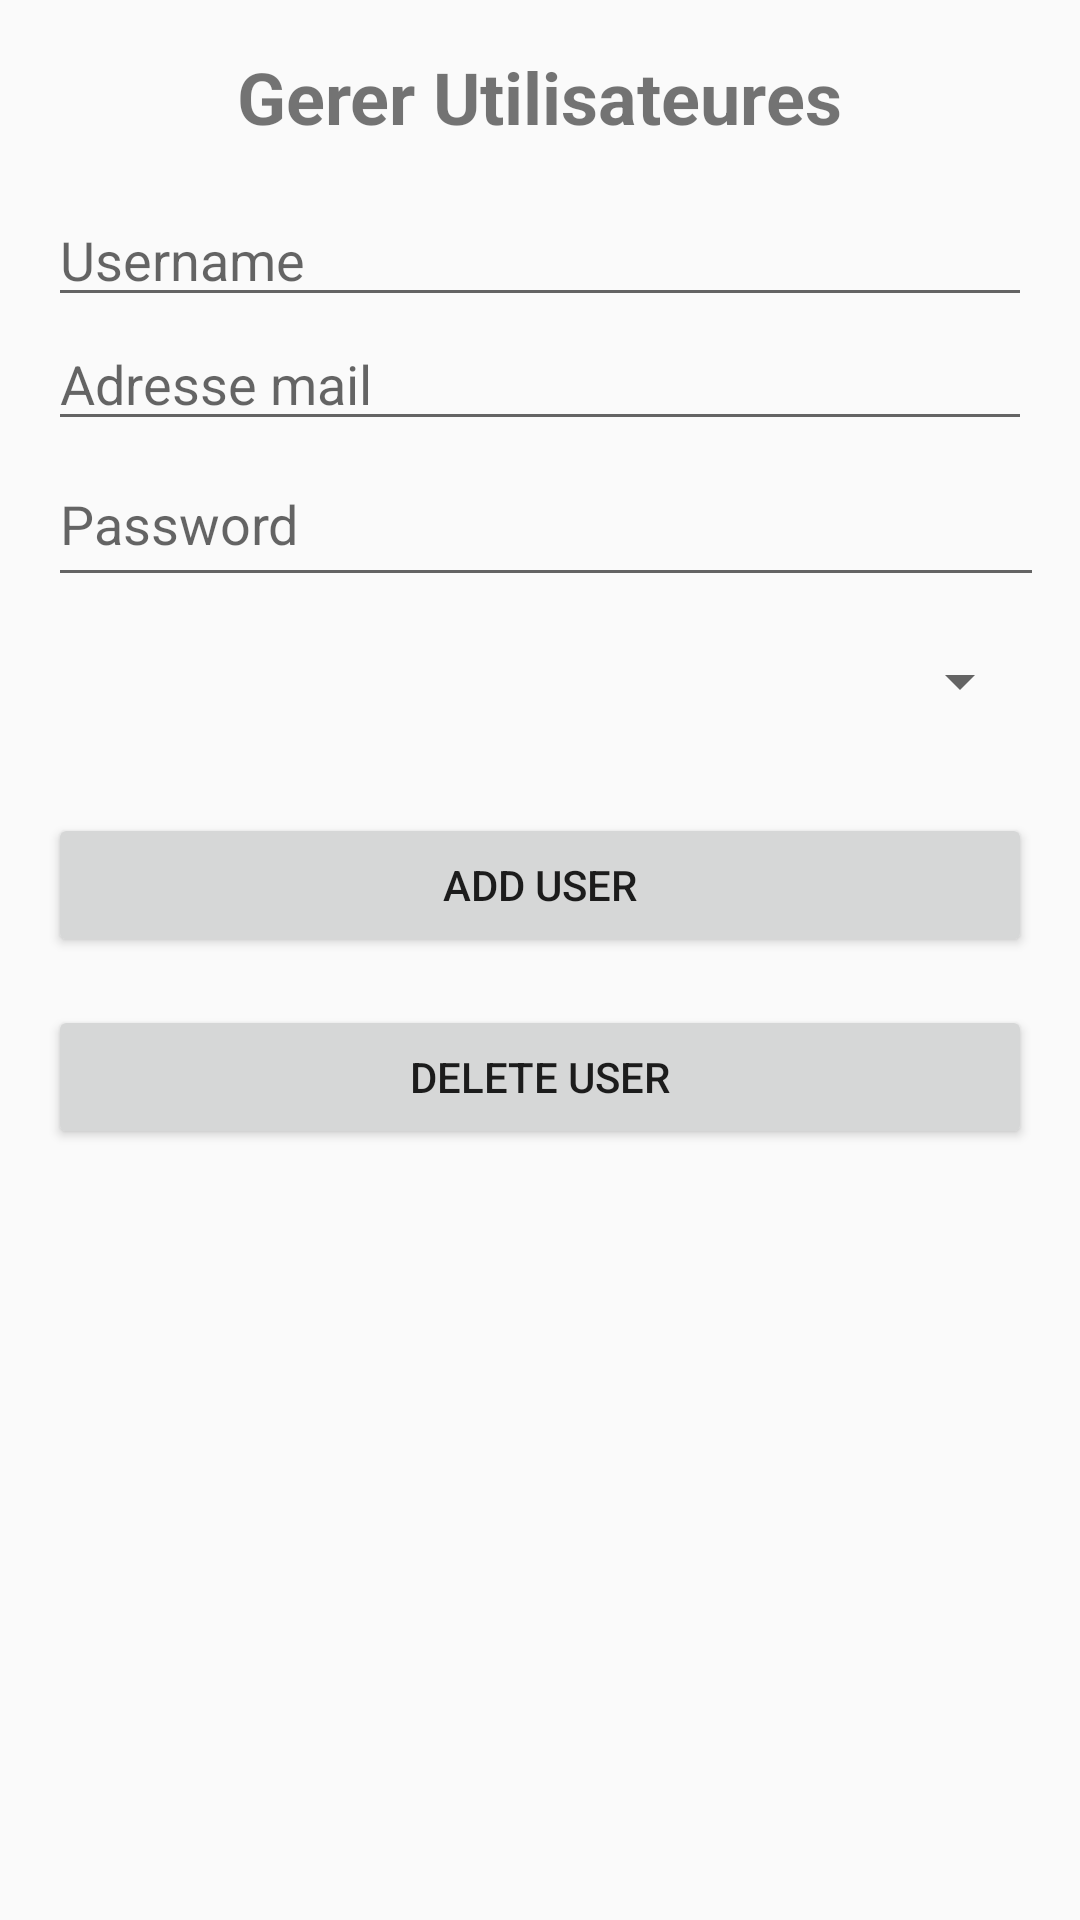

Layout XML and referenced resources for this Android screen:
<!-- AndroidManifest.xml: application theme AppTheme -->
<!-- res/layout/activity_gere_utlisateur.xml -->
<?xml version="1.0" encoding="utf-8"?>
<LinearLayout xmlns:android="http://schemas.android.com/apk/res/android"
    android:layout_width="match_parent"
    android:layout_height="match_parent"
    android:orientation="vertical"
    android:padding="16dp">

    <TextView
        android:id="@+id/textViewTitle"
        android:layout_width="wrap_content"
        android:layout_height="wrap_content"
        android:text="Gerer Utilisateures"
        android:textSize="24sp"
        android:textStyle="bold"
        android:layout_gravity="center_horizontal"
        android:layout_marginBottom="16dp"/>

    <EditText
        android:id="@+id/username"
        android:layout_width="match_parent"
        android:layout_height="wrap_content"
        android:hint="Username"
        android:inputType="text"/>

    <EditText
        android:id="@+id/Mail"
        android:layout_width="match_parent"
        android:layout_height="wrap_content"
        android:ems="10"
        android:inputType="text"
        android:hint="Adresse mail"
        />


    <EditText
        android:id="@+id/Password"
        android:layout_width="379dp"
        android:layout_height="52dp"
        android:drawableEnd="@drawable/keyy"
        android:ems="10"
        android:hint="Password"
        android:inputType="text" />

    <Spinner
        android:id="@+id/roleSpinner"
        android:layout_width="match_parent"
        android:layout_height="wrap_content"
        android:layout_marginTop="16dp"
        android:layout_marginBottom="16dp"/>
    <Button
        android:id="@+id/buttonAddUser"
        android:layout_width="match_parent"
        android:layout_height="wrap_content"
        android:text="Add User"
        android:layout_marginTop="16dp"
        android:layout_marginBottom="16dp"/>

    <Button
        android:id="@+id/buttonDeleteUser"
        android:layout_width="match_parent"
        android:layout_height="wrap_content"
        android:text="Delete User" />

</LinearLayout>
<!-- resources referenced by this layout -->
<resources>
  <style name="AppTheme" parent="Theme.AppCompat.Light.DarkActionBar">
          
          <item name="colorPrimary">@color/colorPrimary</item>
          <item name="colorPrimaryDark">@color/colorPrimaryDark</item>
          <item name="colorAccent">@color/white</item>
          
      </style>
  <color name="colorPrimary">#33fffc </color>
  <color name="colorPrimaryDark">#FF5722</color>
  <color name="white">#FFFFFFFF</color>
</resources>
